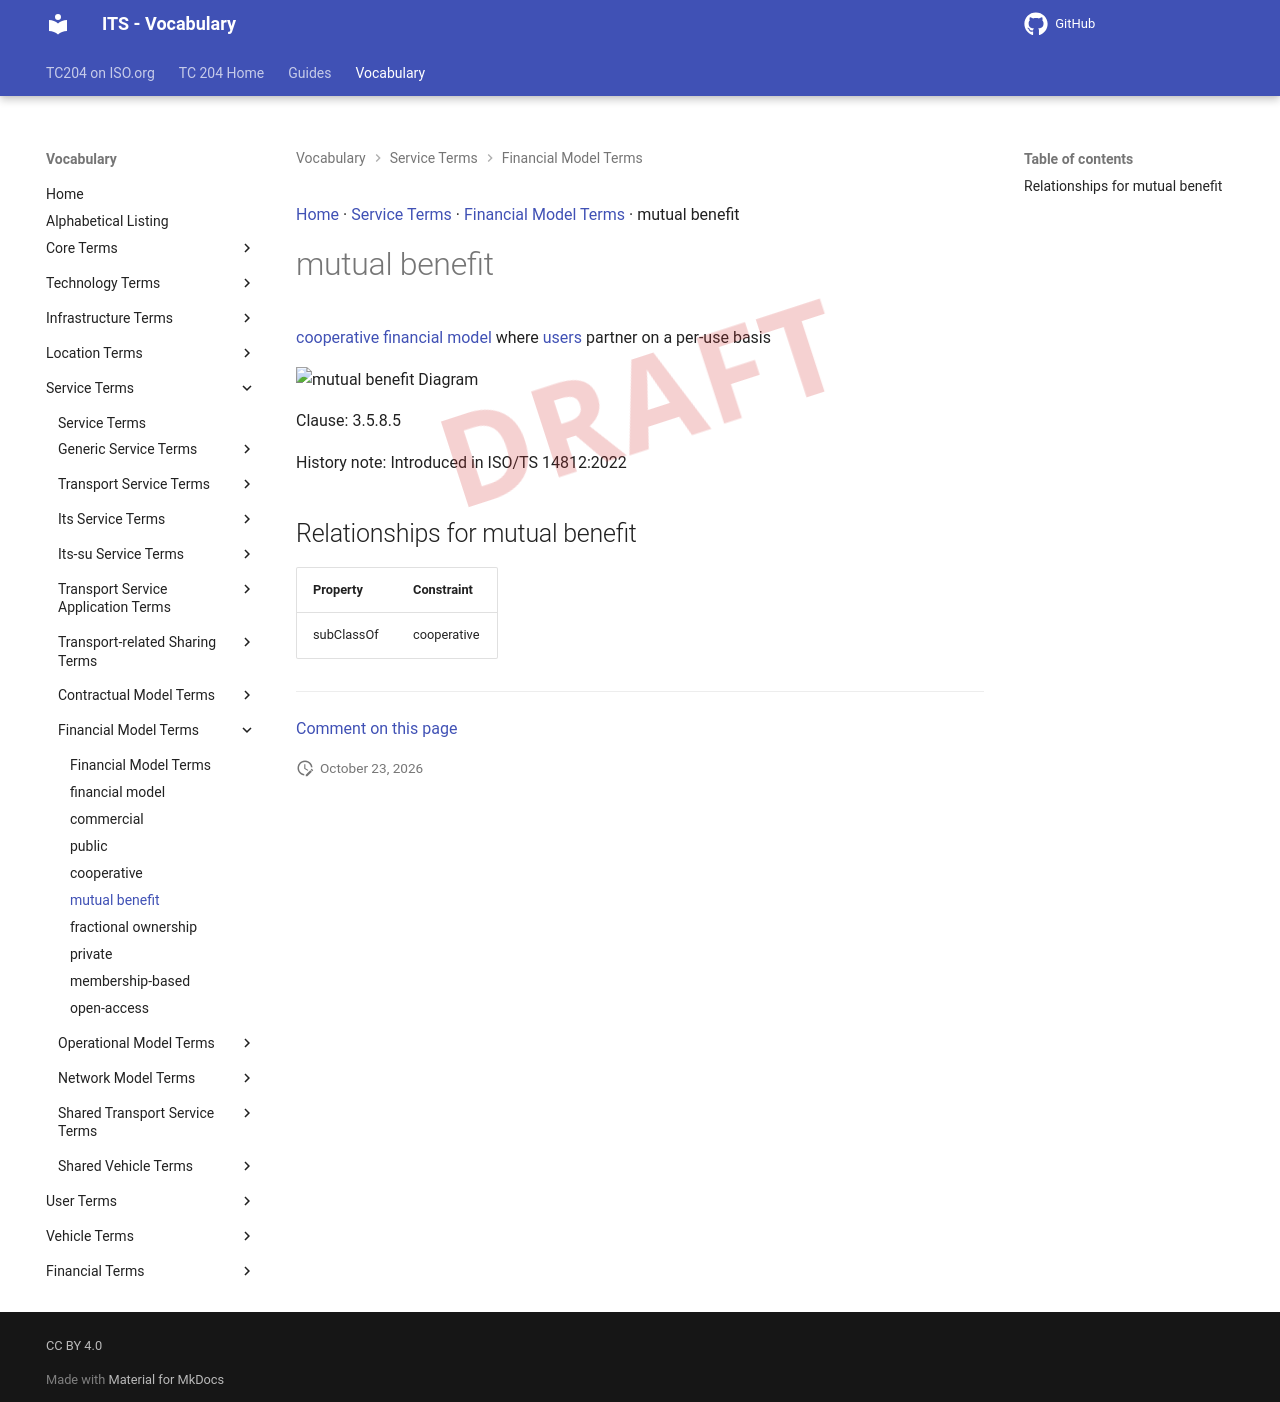

repository: ISO-TC204/iso14812 · page: v1.1.2-alpha.5/terms/mutual benefit/index.html · generator: mkdocs

[Home](../index.md) · [Service Terms](groups/Service Terms.md) · [Financial Model Terms](patterns/Financial Model Terms.md) · mutual benefit

# mutual benefit

<div class="draft4-watermark" aria-hidden="true"></div>

[cooperative](cooperative.md) [financial model](financial model.md) where [users](user.md) partner on a per-use basis

<object type="image/svg+xml" data="../../diagrams/mutual benefit.dot.svg">
    <img alt="mutual benefit Diagram" src="../../diagrams/mutual benefit.dot.png" /> <!-- Fallback for non-SVG browsers -->
</object>

Clause: 3.5.8.5

History note: Introduced in ISO/TS 14812:2022

## Relationships for mutual benefit

| Property | Constraint |
| --- | --- |
| subClassOf | cooperative |


---

[Comment on this page](https://github.com/ISO-TC204/iso14812/issues/new?template=page-feedback.yml&title=%5BPage+feedback%5D+mutual+benefit&page-title=mutual+benefit&page-path=terms%2Fmutual+benefit.md)
